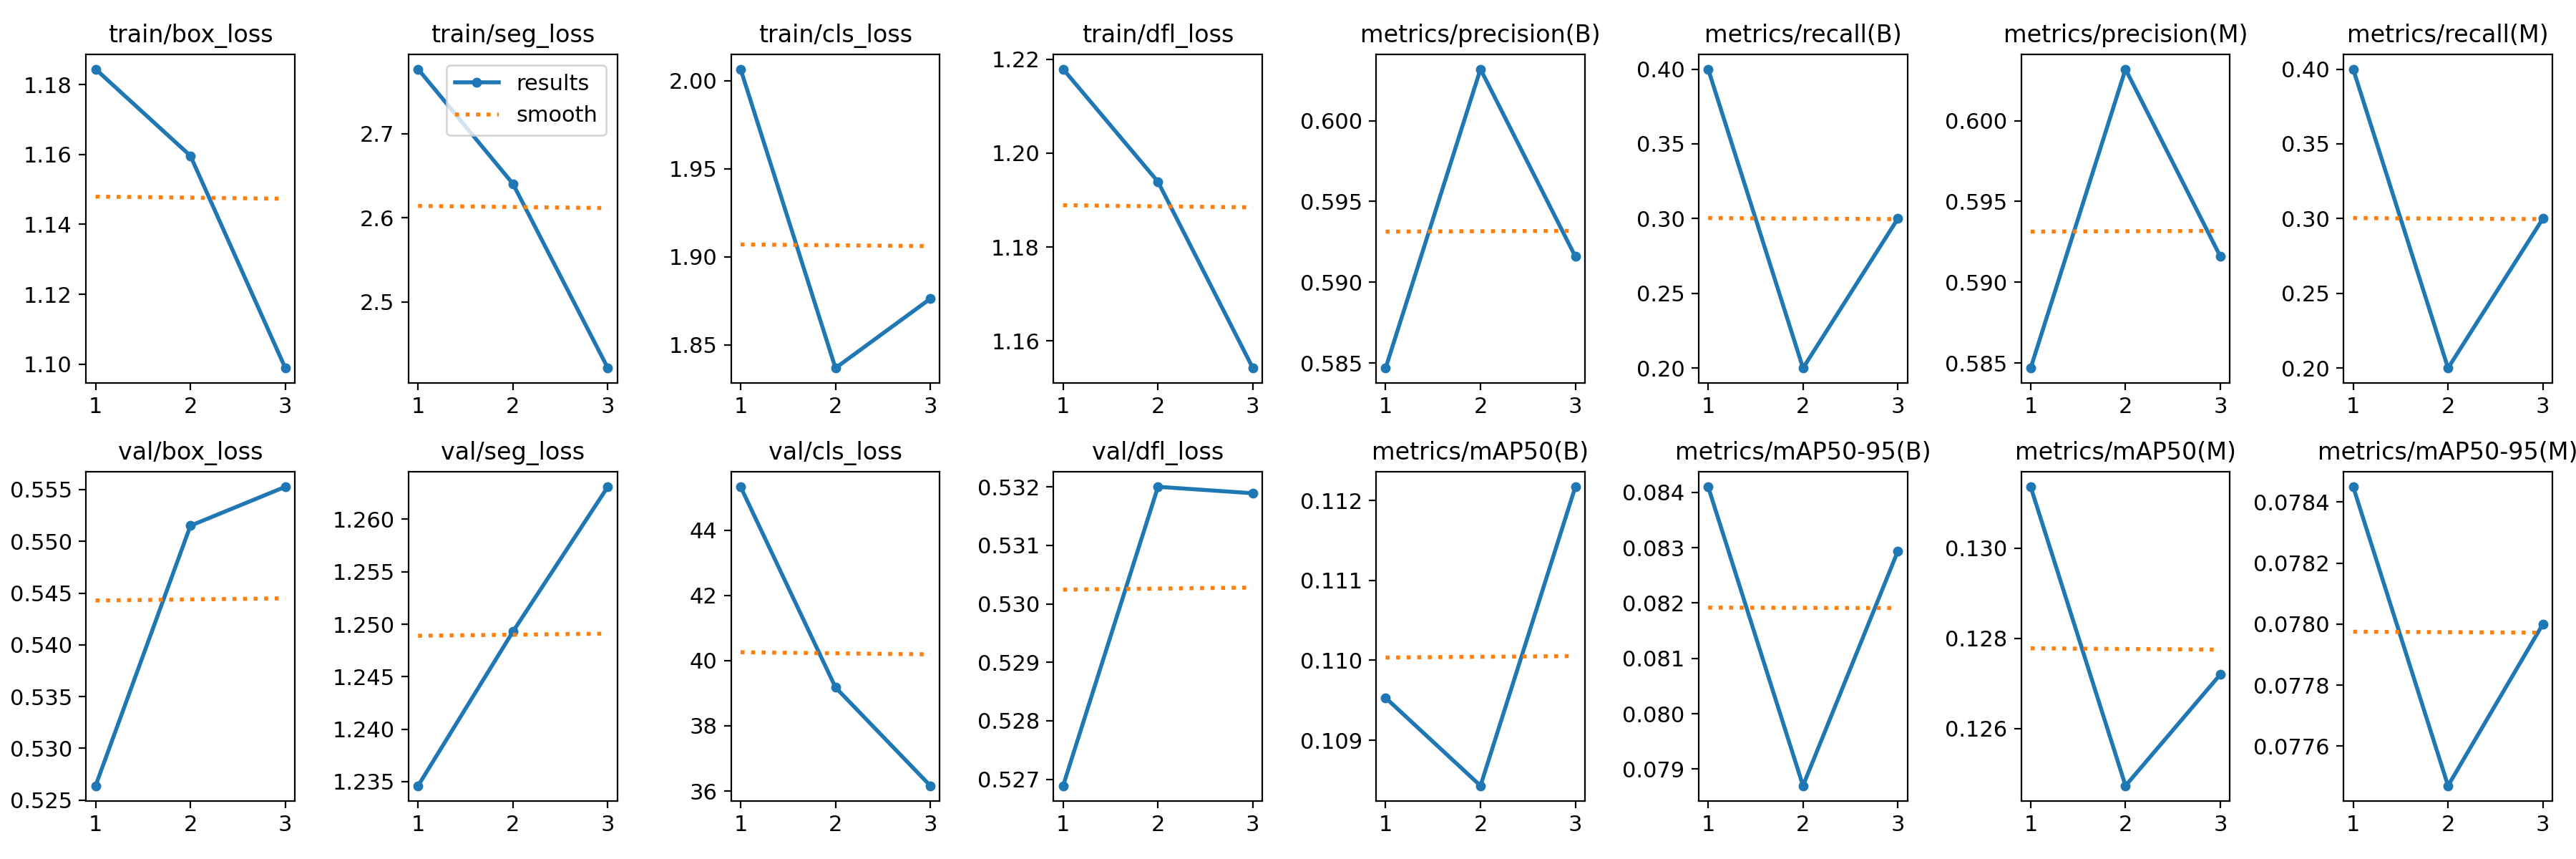

The data file committed next to this chart (first rows):
epoch, train/box_loss, train/seg_loss, train/cls_loss, train/dfl_loss, metrics/precision(B), metrics/recall(B), metrics/mAP50(B), metrics/mAP50-95(B), metrics/precision(M), metrics/recall(M), metrics/mAP50(M), metrics/mAP50-95(M), val/box_loss, val/seg_loss, val/cls_loss, val/dfl_loss, lr/pg0, lr/pg1, lr/pg2
1, 1.184, 2.777, 2.007, 1.218, 0.5847, 0.4, 0.1095, 0.0841, 0.5847, 0.4, 0.1314, 0.07845, 0.5264, 1.235, 45.33, 0.5269, 2.975e-05, 2.975e-05, 2.975e-05
2, 1.16, 2.64, 1.837, 1.194, 0.6032, 0.2, 0.1084, 0.0787, 0.6032, 0.2, 0.1247, 0.07747, 0.5515, 1.249, 39.18, 0.532, 4.0662e-05, 4.0662e-05, 4.0662e-05
3, 1.099, 2.421, 1.876, 1.154, 0.5916, 0.3, 0.1122, 0.08294, 0.5916, 0.3, 0.1272, 0.078, 0.5553, 1.263, 36.16, 0.5319, 3.1154e-05, 3.1154e-05, 3.1154e-05
